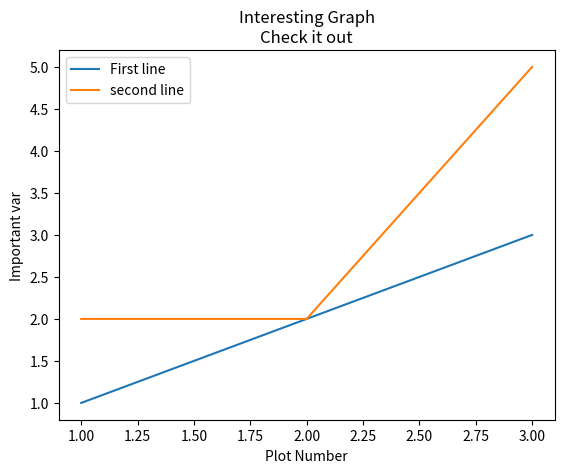

Generate this figure with matplotlib:
import matplotlib.pyplot as plt


x = [1, 2, 3]
y = [1, 2, 3]

x1 = [1, 2, 3]
y1 = [2, 2, 5]

plt.plot(x, y, label = "First line")
plt.plot(x1, y1, label = "second line")
plt.xlabel("Plot Number")
plt.ylabel("Important var")
plt.title("Interesting Graph\nCheck it out")
plt.legend()

plt.show()
